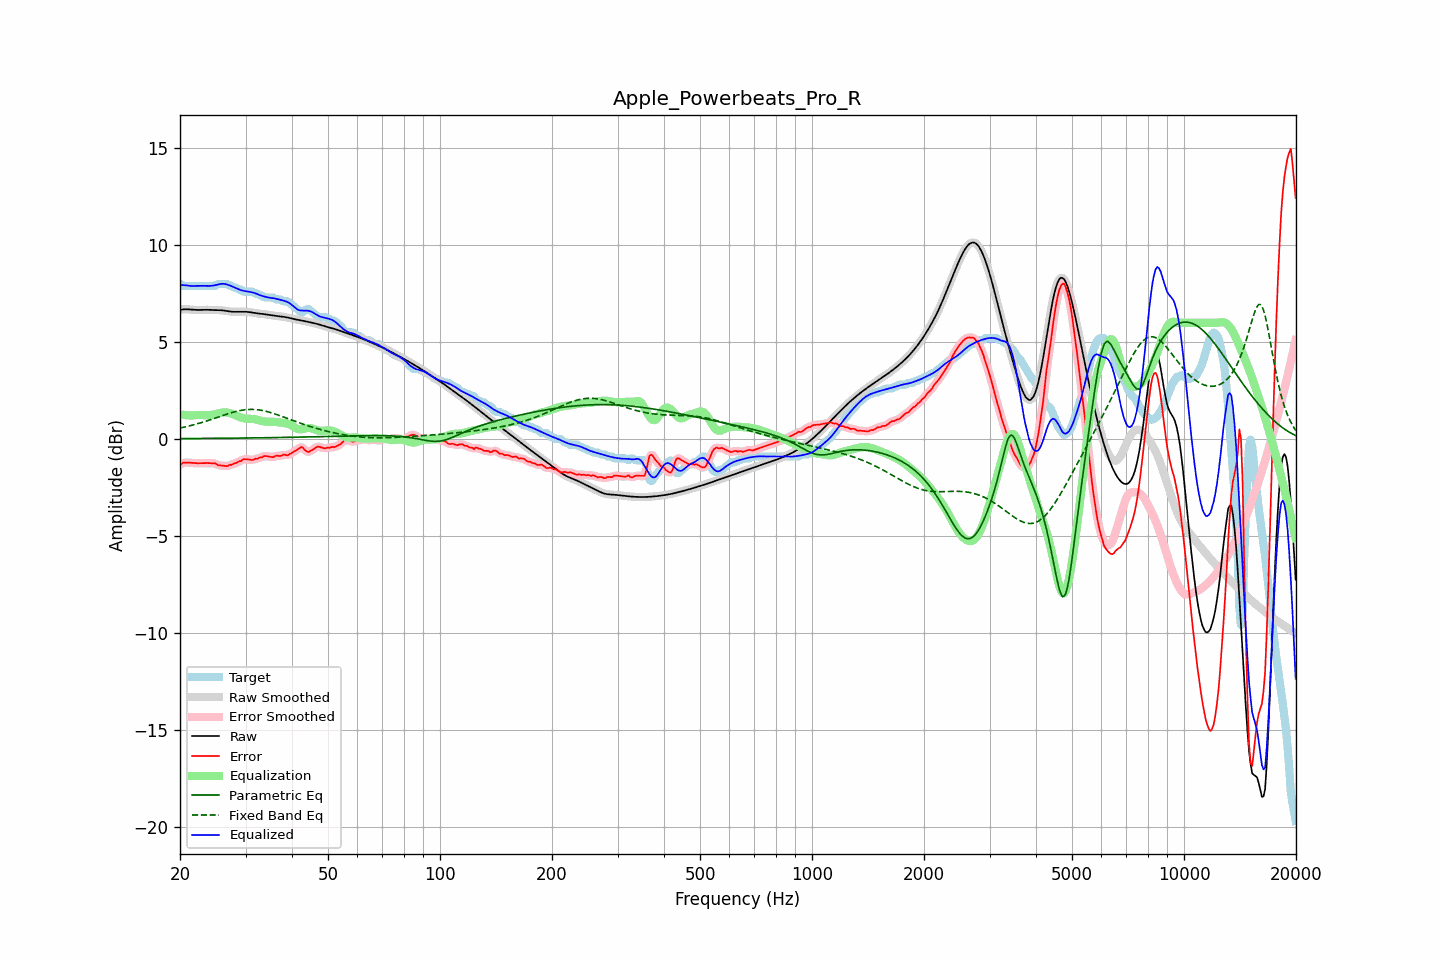

The file beside this chart, header and first rows:
frequency, raw, error, smoothed, error_smoothed, equalization, parametric_eq, fixed_band_eq, equalized_raw, equalized_smoothed, target
20.00, 6.67, -1.33, 6.67, -1.33, 1.28, 0.03, 0.57, 7.96, 7.96, 8.01
20.20, 6.68, -1.27, 6.68, -1.27, 1.27, 0.03, 0.59, 7.95, 7.95, 7.96
20.40, 6.69, -1.21, 6.69, -1.23, 1.25, 0.03, 0.61, 7.95, 7.95, 7.91
20.61, 6.70, -1.21, 6.70, -1.21, 1.24, 0.03, 0.63, 7.94, 7.94, 7.91
20.81, 6.70, -1.21, 6.70, -1.20, 1.23, 0.03, 0.64, 7.93, 7.93, 7.91
21.02, 6.69, -1.21, 6.69, -1.21, 1.23, 0.03, 0.66, 7.92, 7.92, 7.91
21.23, 6.69, -1.22, 6.69, -1.22, 1.22, 0.03, 0.68, 7.91, 7.91, 7.91
21.44, 6.68, -1.23, 6.68, -1.23, 1.22, 0.03, 0.71, 7.90, 7.90, 7.91
21.66, 6.67, -1.23, 6.67, -1.23, 1.23, 0.03, 0.73, 7.90, 7.90, 7.91
21.87, 6.66, -1.24, 6.67, -1.24, 1.23, 0.03, 0.75, 7.90, 7.90, 7.91
22.09, 6.66, -1.24, 6.66, -1.24, 1.24, 0.03, 0.77, 7.90, 7.90, 7.91
22.31, 6.66, -1.24, 6.66, -1.24, 1.24, 0.03, 0.79, 7.90, 7.90, 7.91
22.54, 6.66, -1.24, 6.66, -1.24, 1.24, 0.03, 0.82, 7.90, 7.90, 7.91
22.76, 6.67, -1.24, 6.67, -1.24, 1.24, 0.03, 0.84, 7.91, 7.91, 7.91
22.99, 6.67, -1.23, 6.67, -1.24, 1.24, 0.03, 0.87, 7.91, 7.91, 7.91
23.22, 6.67, -1.23, 6.67, -1.23, 1.24, 0.03, 0.89, 7.91, 7.91, 7.91
23.45, 6.67, -1.23, 6.67, -1.23, 1.23, 0.04, 0.92, 7.91, 7.91, 7.91
23.69, 6.67, -1.23, 6.67, -1.24, 1.23, 0.04, 0.95, 7.90, 7.90, 7.91
23.92, 6.67, -1.24, 6.67, -1.24, 1.23, 0.04, 0.97, 7.90, 7.90, 7.91
24.16, 6.66, -1.24, 6.66, -1.24, 1.24, 0.04, 1.00, 7.90, 7.90, 7.91
24.40, 6.66, -1.25, 6.66, -1.24, 1.25, 0.04, 1.03, 7.91, 7.91, 7.91
24.65, 6.66, -1.25, 6.66, -1.25, 1.27, 0.04, 1.06, 7.92, 7.92, 7.91
24.89, 6.65, -1.25, 6.66, -1.27, 1.29, 0.04, 1.09, 7.94, 7.94, 7.91
25.14, 6.65, -1.31, 6.65, -1.31, 1.31, 0.04, 1.11, 7.96, 7.96, 7.97
25.39, 6.65, -1.35, 6.65, -1.34, 1.33, 0.04, 1.14, 7.98, 7.98, 8.01
25.65, 6.65, -1.36, 6.65, -1.36, 1.35, 0.04, 1.17, 8.00, 8.00, 8.01
25.91, 6.64, -1.36, 6.64, -1.37, 1.37, 0.04, 1.20, 8.01, 8.01, 8.01
26.16, 6.63, -1.37, 6.63, -1.38, 1.38, 0.04, 1.23, 8.01, 8.01, 8.01
26.43, 6.62, -1.38, 6.62, -1.39, 1.38, 0.04, 1.26, 8.00, 8.00, 8.01
26.69, 6.61, -1.40, 6.61, -1.38, 1.37, 0.05, 1.28, 7.98, 7.98, 8.01
26.96, 6.59, -1.37, 6.59, -1.37, 1.36, 0.05, 1.31, 7.96, 7.96, 7.97
27.23, 6.58, -1.32, 6.58, -1.35, 1.34, 0.05, 1.34, 7.93, 7.93, 7.91
27.50, 6.57, -1.33, 6.57, -1.31, 1.32, 0.05, 1.36, 7.89, 7.89, 7.91
27.77, 6.57, -1.28, 6.57, -1.29, 1.29, 0.05, 1.39, 7.86, 7.86, 7.85
28.05, 6.57, -1.24, 6.57, -1.26, 1.26, 0.05, 1.41, 7.82, 7.82, 7.81
28.33, 6.57, -1.24, 6.57, -1.22, 1.22, 0.05, 1.43, 7.78, 7.78, 7.81
28.62, 6.57, -1.18, 6.57, -1.19, 1.18, 0.05, 1.45, 7.75, 7.75, 7.75
28.90, 6.57, -1.14, 6.57, -1.15, 1.14, 0.05, 1.47, 7.71, 7.71, 7.71
29.19, 6.57, -1.13, 6.57, -1.11, 1.11, 0.05, 1.48, 7.68, 7.68, 7.71
29.48, 6.57, -1.06, 6.57, -1.07, 1.09, 0.05, 1.50, 7.66, 7.66, 7.64
29.78, 6.57, -1.03, 6.57, -1.05, 1.07, 0.06, 1.51, 7.64, 7.64, 7.61
30.08, 6.57, -1.04, 6.57, -1.03, 1.06, 0.06, 1.52, 7.63, 7.63, 7.61
30.38, 6.56, -1.04, 6.56, -1.04, 1.05, 0.06, 1.53, 7.62, 7.62, 7.61
30.68, 6.55, -1.05, 6.55, -1.06, 1.05, 0.06, 1.53, 7.60, 7.60, 7.61
30.99, 6.54, -1.07, 6.54, -1.07, 1.05, 0.06, 1.53, 7.59, 7.59, 7.61
31.30, 6.52, -1.08, 6.52, -1.06, 1.04, 0.06, 1.53, 7.57, 7.57, 7.61
31.61, 6.51, -1.04, 6.51, -1.05, 1.04, 0.06, 1.53, 7.55, 7.55, 7.55
31.93, 6.50, -1.01, 6.50, -1.03, 1.02, 0.06, 1.53, 7.52, 7.52, 7.51
32.24, 6.49, -1.02, 6.49, -1.00, 1.00, 0.06, 1.52, 7.49, 7.49, 7.51
32.57, 6.48, -0.98, 6.48, -0.98, 0.97, 0.07, 1.51, 7.45, 7.45, 7.45
32.89, 6.47, -0.94, 6.47, -0.95, 0.95, 0.07, 1.50, 7.42, 7.42, 7.41
33.22, 6.46, -0.94, 6.46, -0.92, 0.93, 0.07, 1.48, 7.39, 7.39, 7.40
33.55, 6.45, -0.89, 6.45, -0.89, 0.91, 0.07, 1.46, 7.36, 7.36, 7.34
33.89, 6.44, -0.87, 6.44, -0.88, 0.90, 0.07, 1.45, 7.34, 7.34, 7.31
34.23, 6.42, -0.88, 6.42, -0.88, 0.90, 0.07, 1.43, 7.32, 7.32, 7.31
34.57, 6.41, -0.90, 6.41, -0.90, 0.90, 0.07, 1.40, 7.30, 7.31, 7.31
34.92, 6.39, -0.91, 6.40, -0.92, 0.90, 0.07, 1.38, 7.29, 7.29, 7.31
35.27, 6.38, -0.92, 6.38, -0.92, 0.90, 0.08, 1.35, 7.28, 7.28, 7.31
35.62, 6.37, -0.93, 6.37, -0.91, 0.90, 0.08, 1.33, 7.27, 7.27, 7.31
35.97, 6.37, -0.89, 6.36, -0.89, 0.89, 0.08, 1.30, 7.26, 7.25, 7.25
... 635 more rows
